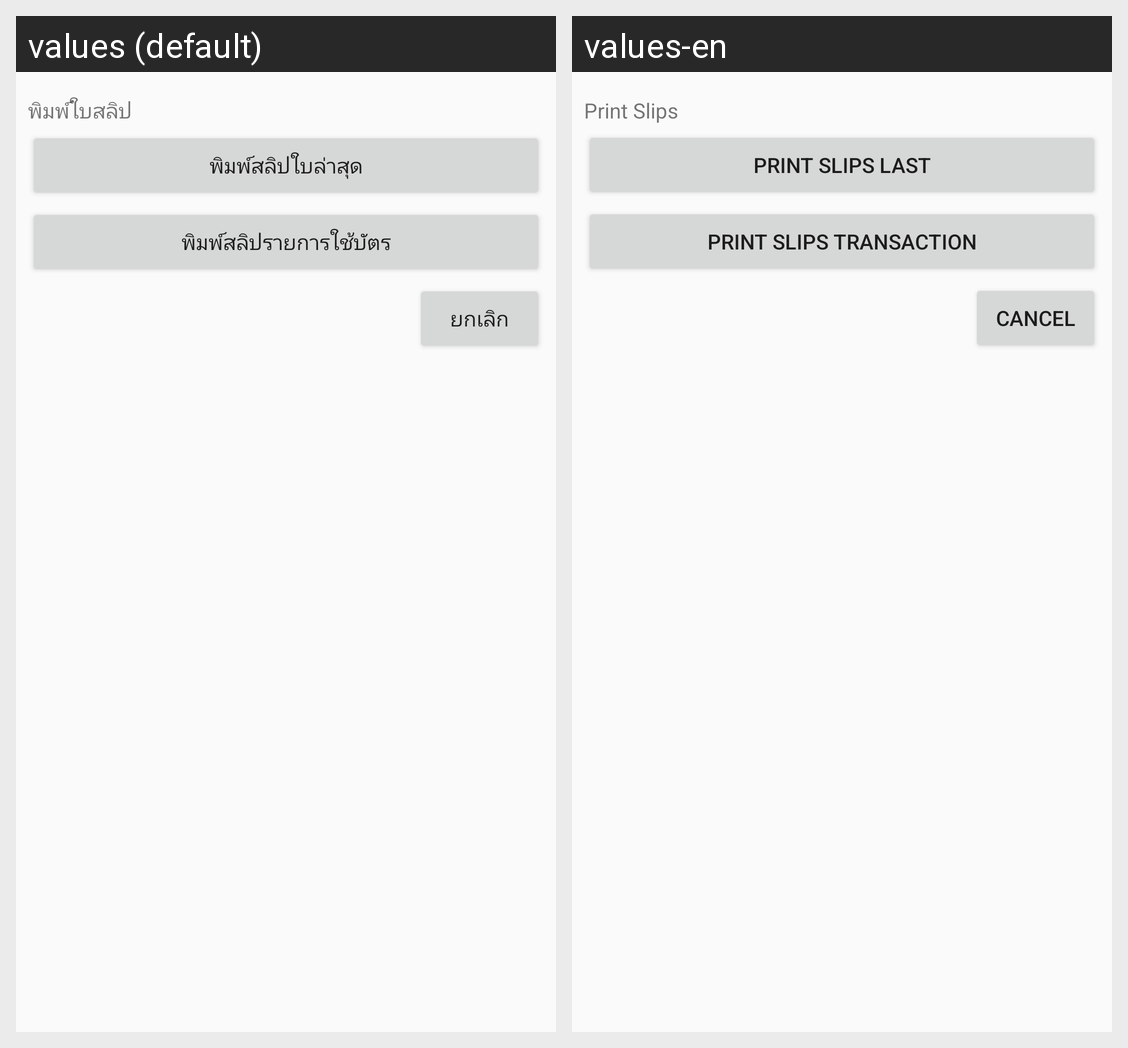

Here is an Android app screen in its default locale and in the app's own translations. Write out the translated-string differences for the strings that appear on this screen.
Android screen res/layout/printslip_popup.xml rendered under 2 locales, left to right: values (default), values-en. Device: Nexus 5 (rendered at 1080×1920; each locale shown at half size, 540×960, under a caption strip naming it); theme Theme.AppCompat.Light.
Strings drawn on this screen, with the default value and each locale's value (text and hints the layout hard-codes, and strings that could not be matched under every locale, appear in the picture but are not listed):

TPPrintSlip
  values: พิมพ์ใบสลิป
  values-en: Print Slips

PrintCurrentSlip
  values: พิมพ์สลิปใบล่าสุด
  values-en: Print slips last

PrintCardTrans
  values: พิมพ์สลิปรายการใช้บัตร
  values-en: Print slips transaction

Cancel
  values: ยกเลิก
  values-en: Cancel
